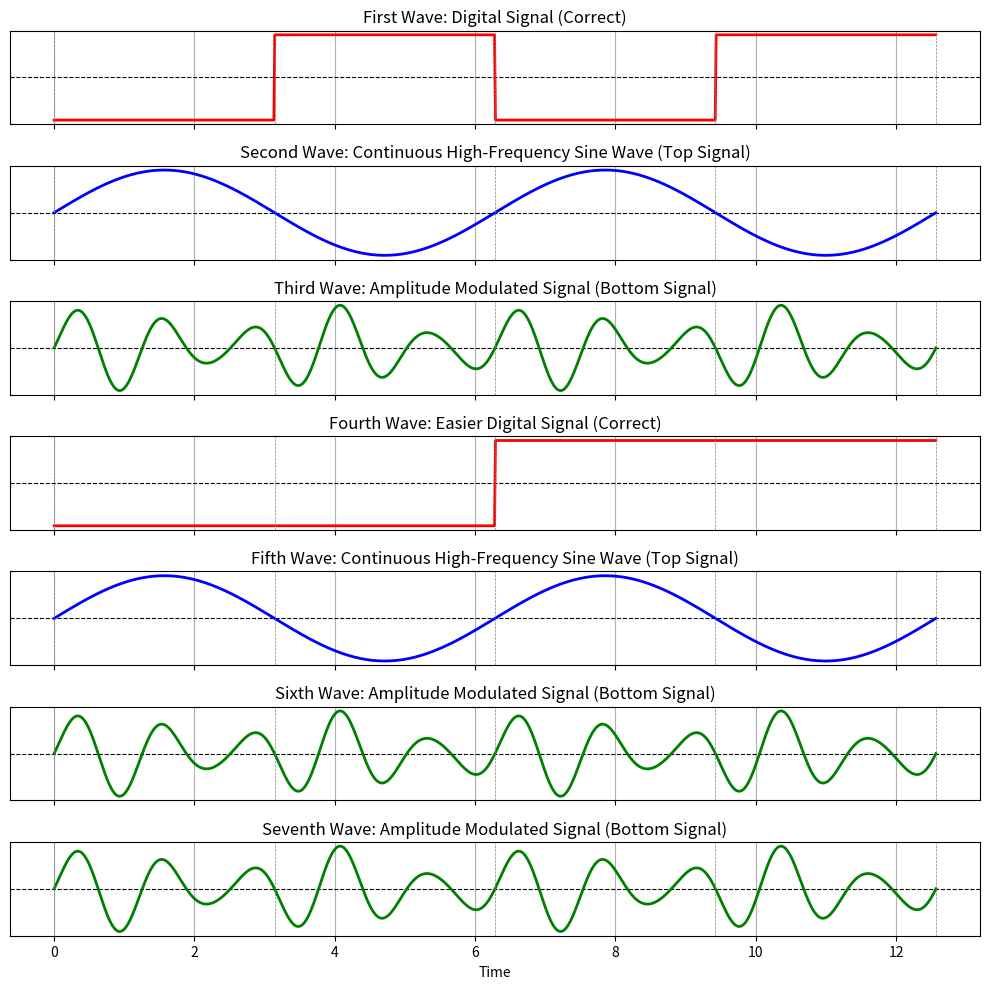

This figure's Python source:
import numpy as np
import matplotlib.pyplot as plt

# Time axis
t = np.linspace(0, 4 * np.pi, 1000)

# First wave: Digital signal
first_wave = np.piecewise(t, [t < np.pi, (t >= np.pi) & (t < 2 * np.pi), 
                              (t >= 2 * np.pi) & (t < 3 * np.pi), t >= 3 * np.pi], 
                          [-1, 1, -1, 1])

# Second and Fifth waves: Multiple sine waves
high_freq_wave = np.sin(1 * t)  # Higher frequency sine wave for continuous oscillation

# Third, Sixth, and Seventh waves: Amplitude modulated signal
modulation = 0.5 * np.sin(2 * t)  # Modulating signal
am_modulated_wave = (1 + modulation) * np.sin(5 * t)  # Amplitude-modulated signal

# Fourth wave: Easier digital signal
fourth_wave = np.piecewise(t, [t < 2 * np.pi, t >= 2 * np.pi], [-1, 1])

# Create figure and subplots
fig, axs = plt.subplots(7, 1, figsize=(10, 10), sharex=True)

# Define cycle boundaries for vertical lines
cycle_boundaries = np.arange(0, 4 * np.pi + np.pi, np.pi)

# Plot each wave on a separate subplot with cycle boundaries and horizontal line
for ax in axs:
    # Set horizontal line at y=0
    ax.axhline(y=0, color='black', linewidth=0.8, linestyle='--')

# Plot each wave
axs[0].plot(t, first_wave, 'r', linewidth=2)
axs[0].set_title('First Wave: Digital Signal (Correct)')
for boundary in cycle_boundaries:
    axs[0].axvline(x=boundary, color='gray', linestyle='--', linewidth=0.5)

axs[1].plot(t, high_freq_wave, 'b', linewidth=2)
axs[1].set_title('Second Wave: Continuous High-Frequency Sine Wave (Top Signal)')
for boundary in cycle_boundaries:
    axs[1].axvline(x=boundary, color='gray', linestyle='--', linewidth=0.5)

axs[2].plot(t, am_modulated_wave, 'g', linewidth=2)
axs[2].set_title('Third Wave: Amplitude Modulated Signal (Bottom Signal)')
for boundary in cycle_boundaries:
    axs[2].axvline(x=boundary, color='gray', linestyle='--', linewidth=0.5)

axs[3].plot(t, fourth_wave, 'r', linewidth=2)
axs[3].set_title('Fourth Wave: Easier Digital Signal (Correct)')
for boundary in cycle_boundaries:
    axs[3].axvline(x=boundary, color='gray', linestyle='--', linewidth=0.5)

axs[4].plot(t, high_freq_wave, 'b', linewidth=2)
axs[4].set_title('Fifth Wave: Continuous High-Frequency Sine Wave (Top Signal)')
for boundary in cycle_boundaries:
    axs[4].axvline(x=boundary, color='gray', linestyle='--', linewidth=0.5)

axs[5].plot(t, am_modulated_wave, 'g', linewidth=2)
axs[5].set_title('Sixth Wave: Amplitude Modulated Signal (Bottom Signal)')
for boundary in cycle_boundaries:
    axs[5].axvline(x=boundary, color='gray', linestyle='--', linewidth=0.5)

axs[6].plot(t, am_modulated_wave, 'g', linewidth=2)
axs[6].set_title('Seventh Wave: Amplitude Modulated Signal (Bottom Signal)')
for boundary in cycle_boundaries:
    axs[6].axvline(x=boundary, color='gray', linestyle='--', linewidth=0.5)

# Set x-axis labels and layout adjustments
for ax in axs:
    ax.set_yticks([])  # Hide y-axis ticks
    ax.grid(True)

plt.xlabel('Time')
plt.tight_layout()
plt.show()
